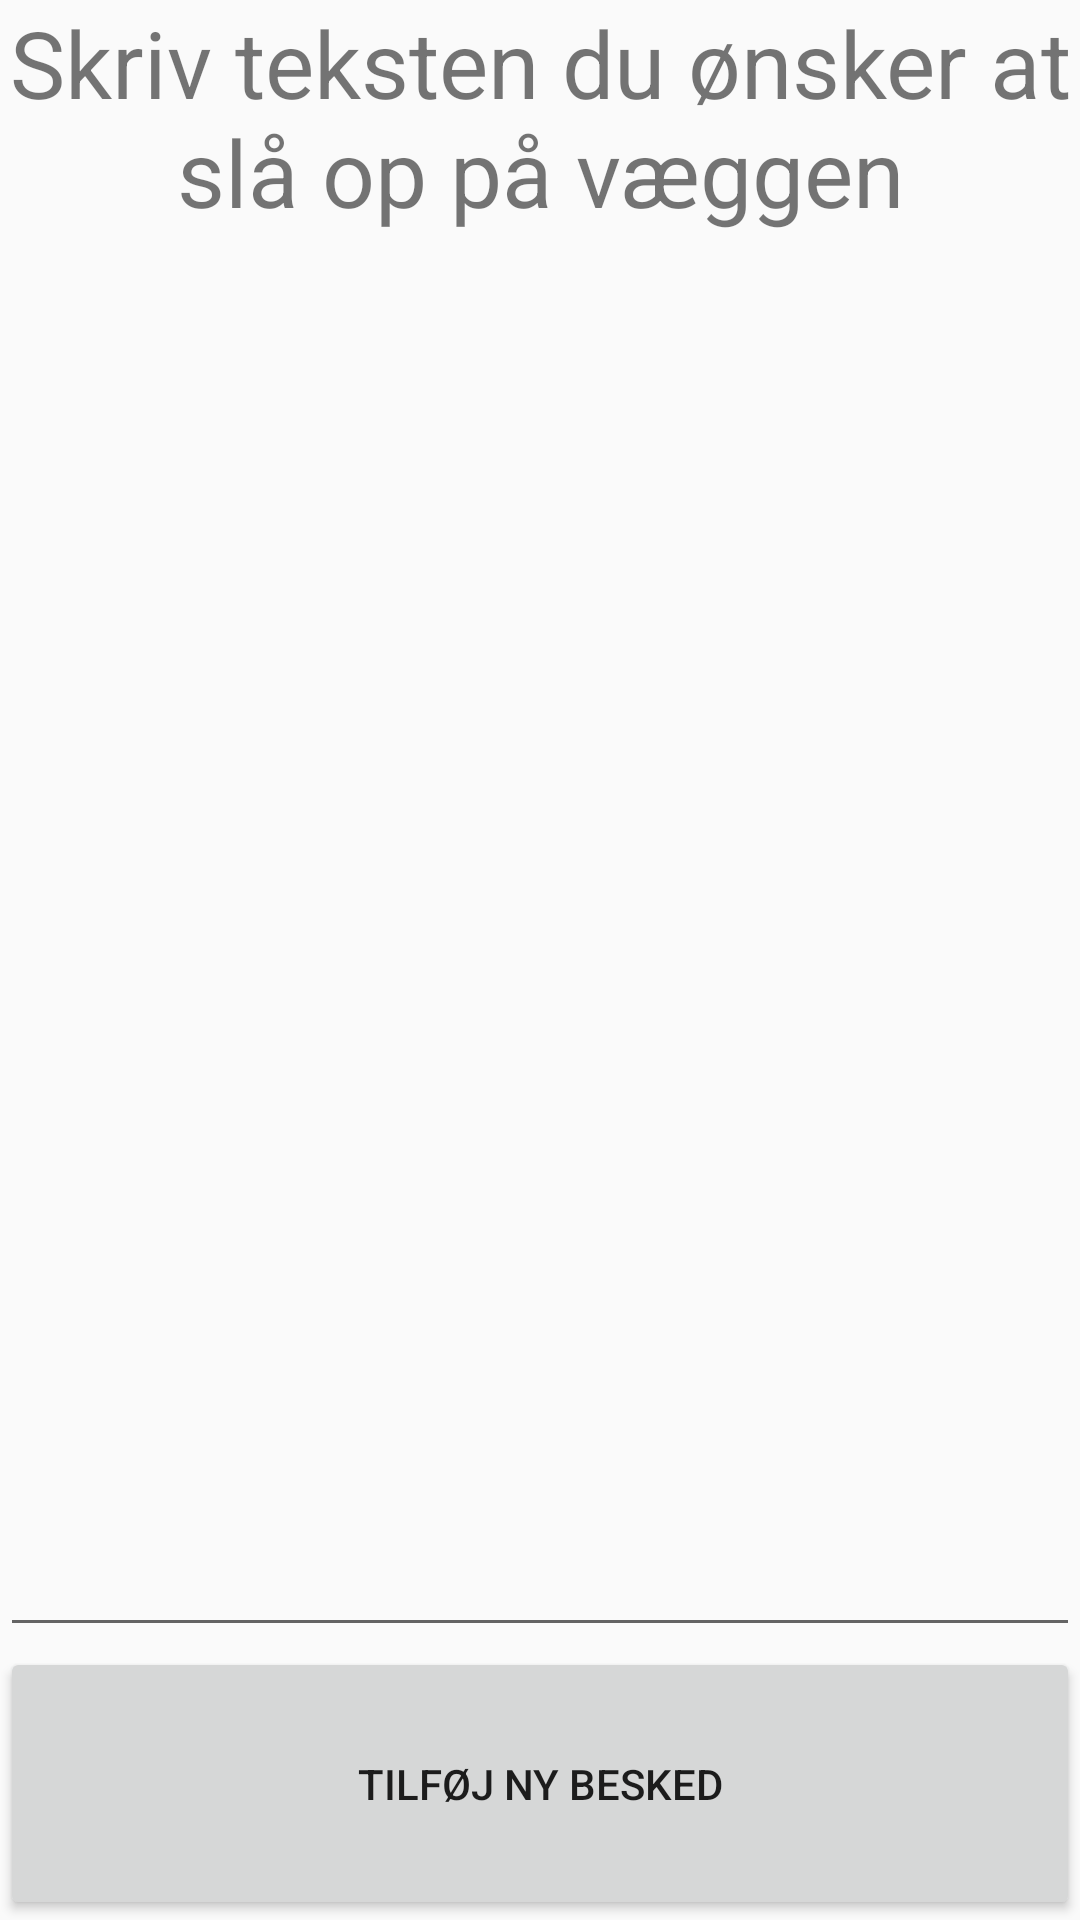

The Android layout XML behind this screen, and the referenced resources:
<!-- AndroidManifest.xml: application theme MyAppTheme -->
<!-- res/layout/activity_add_message.xml -->
<?xml version="1.0" encoding="utf-8"?>
<LinearLayout xmlns:android="http://schemas.android.com/apk/res/android"
    xmlns:app="http://schemas.android.com/apk/res-auto"
    xmlns:tools="http://schemas.android.com/tools"
    android:layout_width="match_parent"
    android:layout_height="match_parent"
    android:orientation="vertical"
    android:layout_gravity="center">

        <TextView
            android:layout_width="match_parent"
            android:layout_height="wrap_content"
            android:gravity="center"
            android:textSize="15pt"
            android:id="@+id/tv_overskrift_wall"
            android:text="Skriv teksten du ønsker at slå op på væggen"/>

        <EditText
            android:layout_width="match_parent"
            android:layout_height="wrap_content"
            android:id="@+id/et_message_new"
            android:layout_weight="10"

            />

        <Button
            android:layout_width="match_parent"
            android:layout_height="wrap_content"
            android:text="Tilføj ny besked"
            android:id="@+id/button_wall_add_message"
            android:layout_weight="1"
            />



</LinearLayout>
<!-- resources referenced by this layout -->
<resources>
  <style name="MyAppTheme" parent="Theme.AppCompat.Light.NoActionBar">
          <item name="colorPrimary">@color/black</item>
          <item name="colorPrimaryDark">@color/black</item>
          <item name="colorAccent">@color/colorAccent</item>
          <item name="android:actionMenuTextColor">@color/black</item>
      </style>
  <!-- not gathered from this repository: default colours our renderer supplied (Android Studio template values) -->
  <color name="black">#FF000000</color>
  <color name="colorAccent">#FF03DAC5</color>
</resources>
